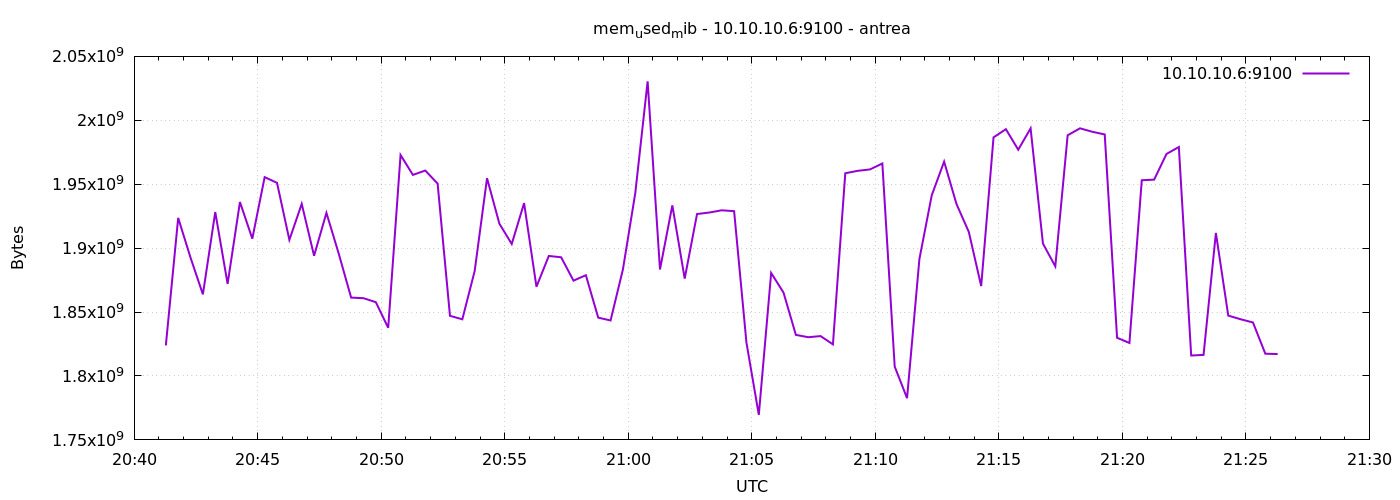

The table this chart was drawn from, first rows:
1777322477	1823883264
1777322507	1923657728
1777322537	1892540416
1777322567	1863860224
1777322597	1928237056
1777322627	1872076800
1777322657	1936064512
1777322687	1907408896
1777322717	1955540992
1777322747	1951072256
1777322777	1906466816
1777322807	1934622720
1777322837	1894035456
1777322867	1927602176
1777322897	1895534592
1777322927	1861304320
1777322957	1860853760
1777322987	1857716224
1777323017	1837678592
1777323047	1972858880
1777323077	1957285888
1777323107	1960714240
1777323137	1950474240
1777323167	1847058432
1777323197	1844342784
1777323227	1882103808
1777323257	1954693120
1777323287	1919119360
1777323317	1903251456
1777323347	1935224832
1777323377	1869795328
1777323407	1893896192
1777323437	1892851712
1777323467	1874575360
1777323497	1878835200
1777323527	1845649408
1777323557	1843421184
1777323587	1883381760
1777323617	1943019520
1777323647	2030469120
1777323677	1883303936
1777323707	1933447168
1777323737	1876180992
1777323767	1926680576
1777323797	1927876608
1777323827	1929601024
1777323857	1928929280
1777323887	1826054144
1777323917	1769574400
1777323947	1880588288
1777323977	1865211904
1777324007	1832148992
1777324037	1830322176
1777324067	1831202816
1777324097	1824727040
1777324127	1958576128
1777324157	1960464384
1777324187	1961582592
1777324217	1966227456
1777324247	1807360000
1777324277	1782648832
... 30 more rows
